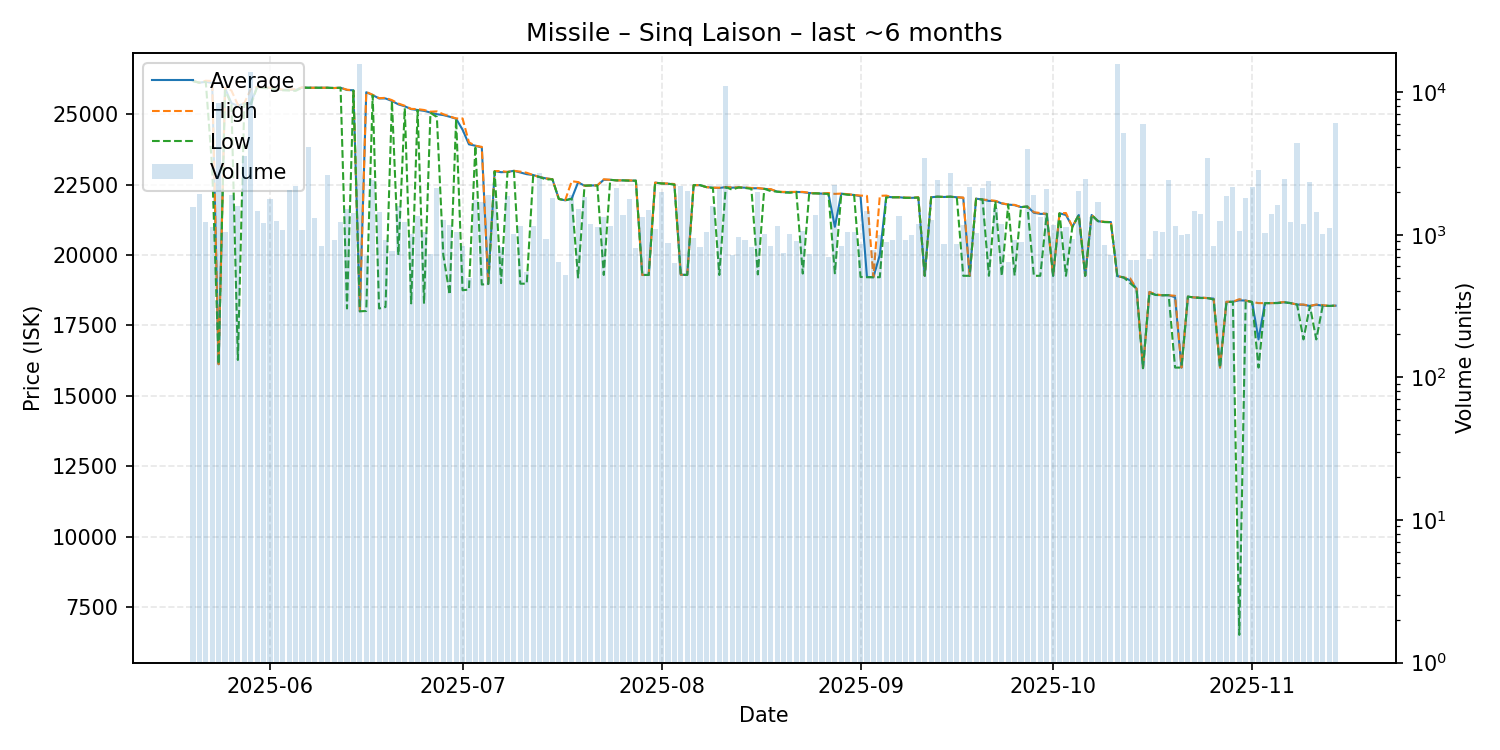

The data file committed next to this chart (first rows):
date, average, highest, lowest, order_count, volume
2025-05-20, 26180, 26180, 26180, 247, 1565
2025-05-21, 26120, 26120, 26120, 266, 1930
2025-05-22, 26150, 26190, 26150, 218, 1221
2025-05-23, 26110, 26180, 23110, 317, 1140
2025-05-24, 16120, 16120, 16120, 347, 8428
2025-05-25, 25930, 25950, 25850, 339, 1040
2025-05-26, 25390, 25840, 25350, 263, 1896
2025-05-27, 25300, 25330, 16270, 220, 1584
2025-05-28, 25380, 25390, 25370, 292, 3559
2025-05-29, 25380, 25890, 25320, 312, 13776
2025-05-30, 25970, 25970, 25960, 286, 1473
2025-05-31, 25940, 25950, 25930, 302, 1204
2025-06-01, 25940, 25940, 25920, 382, 1794
2025-06-02, 25890, 25910, 25870, 288, 1251
2025-06-03, 25860, 25870, 25850, 294, 1082
2025-06-04, 25870, 25870, 25840, 281, 2072
2025-06-05, 25860, 25890, 25830, 309, 2194
2025-06-06, 25950, 25950, 25940, 297, 1083
2025-06-07, 25940, 25940, 25940, 322, 4139
2025-06-08, 25940, 25940, 25940, 405, 1309
2025-06-09, 25940, 25940, 25940, 252, 835
2025-06-10, 25940, 25940, 25940, 271, 2629
2025-06-11, 25930, 25930, 25930, 206, 921
2025-06-12, 25940, 25940, 25940, 223, 1221
2025-06-13, 25860, 25870, 18100, 298, 1517
2025-06-14, 25850, 25850, 25840, 304, 1428
2025-06-15, 18000, 18000, 18000, 333, 15618
2025-06-16, 25780, 25790, 18010, 246, 714
2025-06-17, 25680, 25690, 25670, 246, 2424
2025-06-18, 25560, 25570, 18100, 346, 1443
2025-06-19, 25560, 25580, 18150, 304, 922
2025-06-20, 25470, 25500, 25460, 284, 763
2025-06-21, 25350, 25380, 20000, 300, 1602
2025-06-22, 25280, 25300, 25210, 250, 1221
2025-06-23, 25180, 25190, 18280, 260, 1004
2025-06-24, 25150, 25180, 25140, 273, 1351
2025-06-25, 25120, 25150, 18270, 212, 1050
2025-06-26, 25060, 25090, 25050, 212, 731
2025-06-27, 25000, 25100, 24900, 257, 2121
2025-06-28, 24970, 25000, 20000, 298, 1270
2025-06-29, 24910, 24920, 18590, 323, 1165
2025-06-30, 24840, 24850, 24830, 245, 1039
2025-07-01, 24450, 24850, 18750, 245, 828
2025-07-02, 23930, 24000, 18770, 201, 496
2025-07-03, 23880, 23880, 23880, 201, 1762
2025-07-04, 23820, 23840, 18950, 261, 1698
2025-07-05, 18970, 18970, 18970, 274, 1905
2025-07-06, 22980, 22980, 22970, 315, 1786
2025-07-07, 22940, 22980, 19000, 228, 821
2025-07-08, 22950, 22950, 22940, 272, 1862
2025-07-09, 22990, 22990, 22980, 208, 1013
2025-07-10, 22930, 22960, 18980, 247, 1147
2025-07-11, 22870, 22920, 18980, 211, 544
2025-07-12, 22840, 22840, 22810, 259, 1156
2025-07-13, 22770, 22770, 22770, 310, 2713
2025-07-14, 22720, 22720, 22680, 215, 934
2025-07-15, 22690, 22690, 22690, 226, 1805
2025-07-16, 21990, 21990, 21990, 198, 647
2025-07-17, 21940, 21950, 21940, 185, 522
2025-07-18, 22000, 22620, 22000, 205, 1910
... 119 more rows
